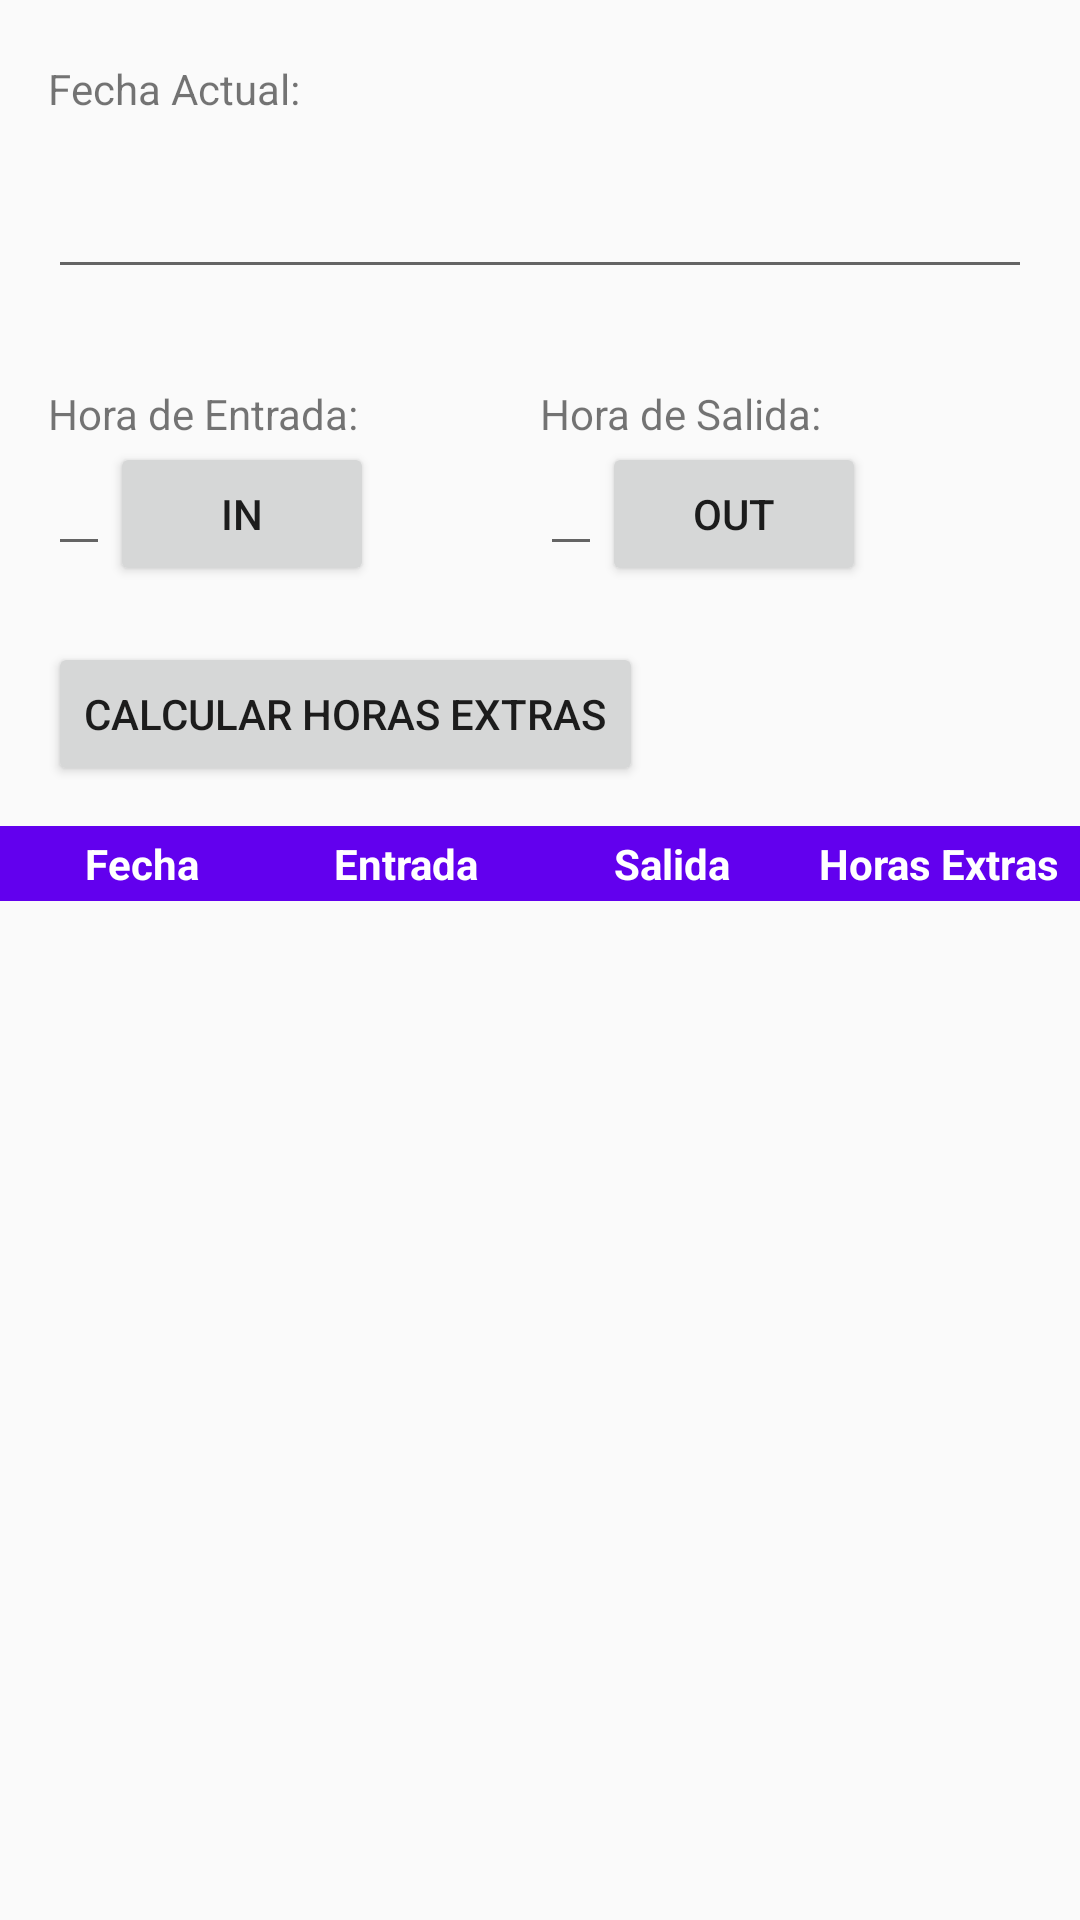

Produce the Android XML layout that renders to this screen, including the resource entries it uses.
<!-- AndroidManifest.xml: application theme AppTheme -->
<!-- res/layout/fragment_f__horas__trabajadas.xml -->
<?xml version="1.0" encoding="utf-8"?>
<RelativeLayout xmlns:android="http://schemas.android.com/apk/res/android"
    xmlns:tools="http://schemas.android.com/tools"
    android:layout_width="match_parent"
    android:layout_height="match_parent"
    tools:context=".MainActivity">

    
    <TextView
        android:id="@+id/label_fecha"
        android:layout_width="wrap_content"
        android:layout_height="wrap_content"
        android:text="@string/fecha_actual"
        android:layout_marginTop="20dp"
        android:layout_marginLeft="16dp"/>
    <EditText
        android:id="@+id/editFechaActual"
        android:layout_width="match_parent"
        android:layout_height="wrap_content"
        android:layout_below="@id/label_fecha"
        android:layout_margin="16dp"
        android:inputType="date"
        tools:ignore="TextViewEdits" />

    

    
    <LinearLayout
        android:id="@+id/layout_horas"
        android:layout_width="match_parent"
        android:layout_height="wrap_content"
        android:layout_below="@id/editFechaActual"
        android:layout_marginTop="16dp"
        android:layout_marginStart="16dp"
        android:layout_marginEnd="16dp"
        android:orientation="horizontal">

        <LinearLayout
            android:id="@+id/layout_entrada"
            android:layout_width="0dp"
            android:layout_height="wrap_content"
            android:layout_weight="1"
            android:orientation="vertical">
            <TextView
                android:id="@+id/label_entrada"
                android:layout_width="wrap_content"
                android:layout_height="wrap_content"
                android:text="@string/hora_de_entrada"/>
            <LinearLayout
                android:layout_width="match_parent"
                android:layout_height="wrap_content"
                android:orientation="horizontal">

                <EditText
                    android:id="@+id/edit_entrada"
                    android:layout_width="wrap_content"
                    android:layout_height="wrap_content"
                    android:inputType="time" />
               <Button
                   android:id="@+id/btn_ingresar_hora_entrada"
                   android:layout_width="wrap_content"
                   android:layout_height="wrap_content"
                   android:text="IN"/>
            </LinearLayout>
        </LinearLayout>
        <LinearLayout
            android:id="@+id/layout_Salida"
            android:layout_width="0dp"
            android:layout_height="wrap_content"
            android:layout_weight="1"
            android:orientation="vertical">

            <TextView
                android:id="@+id/label_salida"
                android:layout_width="wrap_content"
                android:layout_height="wrap_content"
                android:text="@string/hora_de_salida"/>

        <LinearLayout
            android:layout_width="match_parent"
            android:layout_height="wrap_content"
            android:orientation="horizontal">

            <EditText
                android:id="@+id/edit_salida"
                android:layout_width="wrap_content"
                android:layout_height="wrap_content"
                android:inputType="time" />

            <Button
                android:id="@+id/btn_ingresar_hora_Salida"
                android:layout_width="wrap_content"
                android:layout_height="wrap_content"
                android:text="OUT"/>
        </LinearLayout>

        </LinearLayout>
    </LinearLayout>

    <LinearLayout
        android:id="@+id/layout_calculos"
        android:layout_width="match_parent"
        android:layout_height="wrap_content"
        android:layout_below="@id/layout_horas"
        android:orientation="horizontal">
        <Button
            android:id="@+id/btn_calcular"
            android:layout_width="wrap_content"
            android:layout_height="wrap_content"
            android:text="@string/calcular_horas_extras"
            android:layout_margin="16dp"/>
        <TextView
            android:id="@+id/tvCalculosHorasExtras"
            android:layout_width="wrap_content"
            android:layout_height="wrap_content"
            android:textSize="30sp"
            android:layout_margin="16dp"/>
    </LinearLayout>
    <LinearLayout
        android:layout_width="match_parent"
        android:layout_height="match_parent"
        android:orientation="vertical"
        android:layout_below="@id/layout_calculos">

        <include layout="@layout/item_header"/>

        <androidx.recyclerview.widget.RecyclerView
            android:id="@+id/recylerView_horasExtras"
            android:layout_width="match_parent"
            android:layout_height="wrap_content"
            android:layout_marginBottom="16dp"
            android:padding="16dp"
            tools:listitem="@layout/item_horas_extras"/>

    </LinearLayout>


</RelativeLayout>
<!-- res/layout/item_header.xml (included above) -->
<?xml version="1.0" encoding="utf-8"?>
<LinearLayout xmlns:android="http://schemas.android.com/apk/res/android"
    android:layout_width="match_parent"
    android:layout_height="wrap_content"
    android:orientation="horizontal"
    android:padding="3dp"
    android:background="@color/colorPrimary"> 

    <TextView
        android:id="@+id/tv_headerFecha"
        android:layout_width="0dp"
        android:layout_height="wrap_content"
        android:layout_weight="1"
        android:gravity="center"
        android:text="@string/fecha"
        android:textStyle="bold"
        android:textColor="@color/white"/>
    <TextView
        android:id="@+id/tv_headerEntrada"
        android:layout_width="0dp"
        android:layout_height="wrap_content"
        android:layout_weight="1"
        android:gravity="center"
        android:text="@string/entrada"
        android:textStyle="bold"
        android:textColor="@color/white"/>
    <TextView
        android:id="@+id/tv_headerSalida"
        android:layout_width="0dp"
        android:layout_height="wrap_content"
        android:layout_weight="1"
        android:gravity="center"
        android:text="@string/salida"
        android:textStyle="bold"
        android:textColor="@color/white"/>
    <TextView
        android:id="@+id/tv_headerHorasExtras"
        android:layout_width="0dp"
        android:layout_height="wrap_content"
        android:layout_weight="1"
        android:gravity="center"
        android:text="@string/horas_extras_headers"
        android:textStyle="bold"
        android:textColor="@color/white"/>
</LinearLayout>
<!-- res/layout/item_horas_extras.xml (included above) -->
<?xml version="1.0" encoding="utf-8"?>
<LinearLayout xmlns:android="http://schemas.android.com/apk/res/android"
    android:layout_width="match_parent"
    android:layout_height="wrap_content"
    android:orientation="horizontal"
    android:padding="3dp">

    <TextView
        android:id="@+id/tv_itemFecha"
        android:layout_width="0dp"
        android:layout_height="match_parent"
        android:layout_weight="1"
        android:textSize="16sp"
        android:gravity="start"/>
    <TextView
        android:id="@+id/tv_itemNombre"
        android:layout_width="0dp"
        android:layout_height="match_parent"
        android:layout_weight="1"
        android:textSize="16sp"
        android:gravity="start"/>
    <TextView
        android:id="@+id/tv_itemEntrada"
        android:layout_width="0dp"
        android:layout_height="match_parent"
        android:layout_weight="1"
        android:textSize="16sp"
        android:gravity="start"/>
    <TextView
        android:id="@+id/tv_itemSalida"
        android:layout_width="0dp"
        android:layout_height="match_parent"
        android:layout_weight="1"
        android:textSize="16sp"
        android:gravity="start"/>
    <TextView
        android:id="@+id/tv_itemHorasExtras"
        android:layout_width="0dp"
        android:layout_height="match_parent"
        android:layout_weight="1"
        android:textSize="16sp"
        android:textAlignment="center"/>

</LinearLayout>
<!-- resources referenced by this layout -->
<resources>
  <string name="calcular_horas_extras">Calcular Horas Extras</string>
  <string name="entrada">Entrada</string>
  <string name="fecha">Fecha</string>
  <string name="fecha_actual">Fecha Actual:</string>
  <string name="hora_de_entrada">Hora de Entrada:</string>
  <string name="hora_de_salida">Hora de Salida:</string>
  <string name="horas_extras_headers">Horas Extras</string>
  <string name="salida">Salida</string>
  <style name="AppTheme" parent="Theme.AppCompat.Light.DarkActionBar">
          <item name="colorPrimary">@color/colorPrimary</item>
          <item name="colorPrimaryDark">@color/colorPrimaryDark</item>
          <item name="colorAccent">@color/colorAccent</item>
      </style>
  <!-- not gathered from this repository: default colours our renderer supplied (Android Studio template values) -->
  <color name="white">#FFFFFFFF</color>
  <color name="colorPrimary">#FF6200EE</color>
  <color name="colorPrimaryDark">#FF3700B3</color>
  <color name="colorAccent">#FF03DAC5</color>
</resources>
